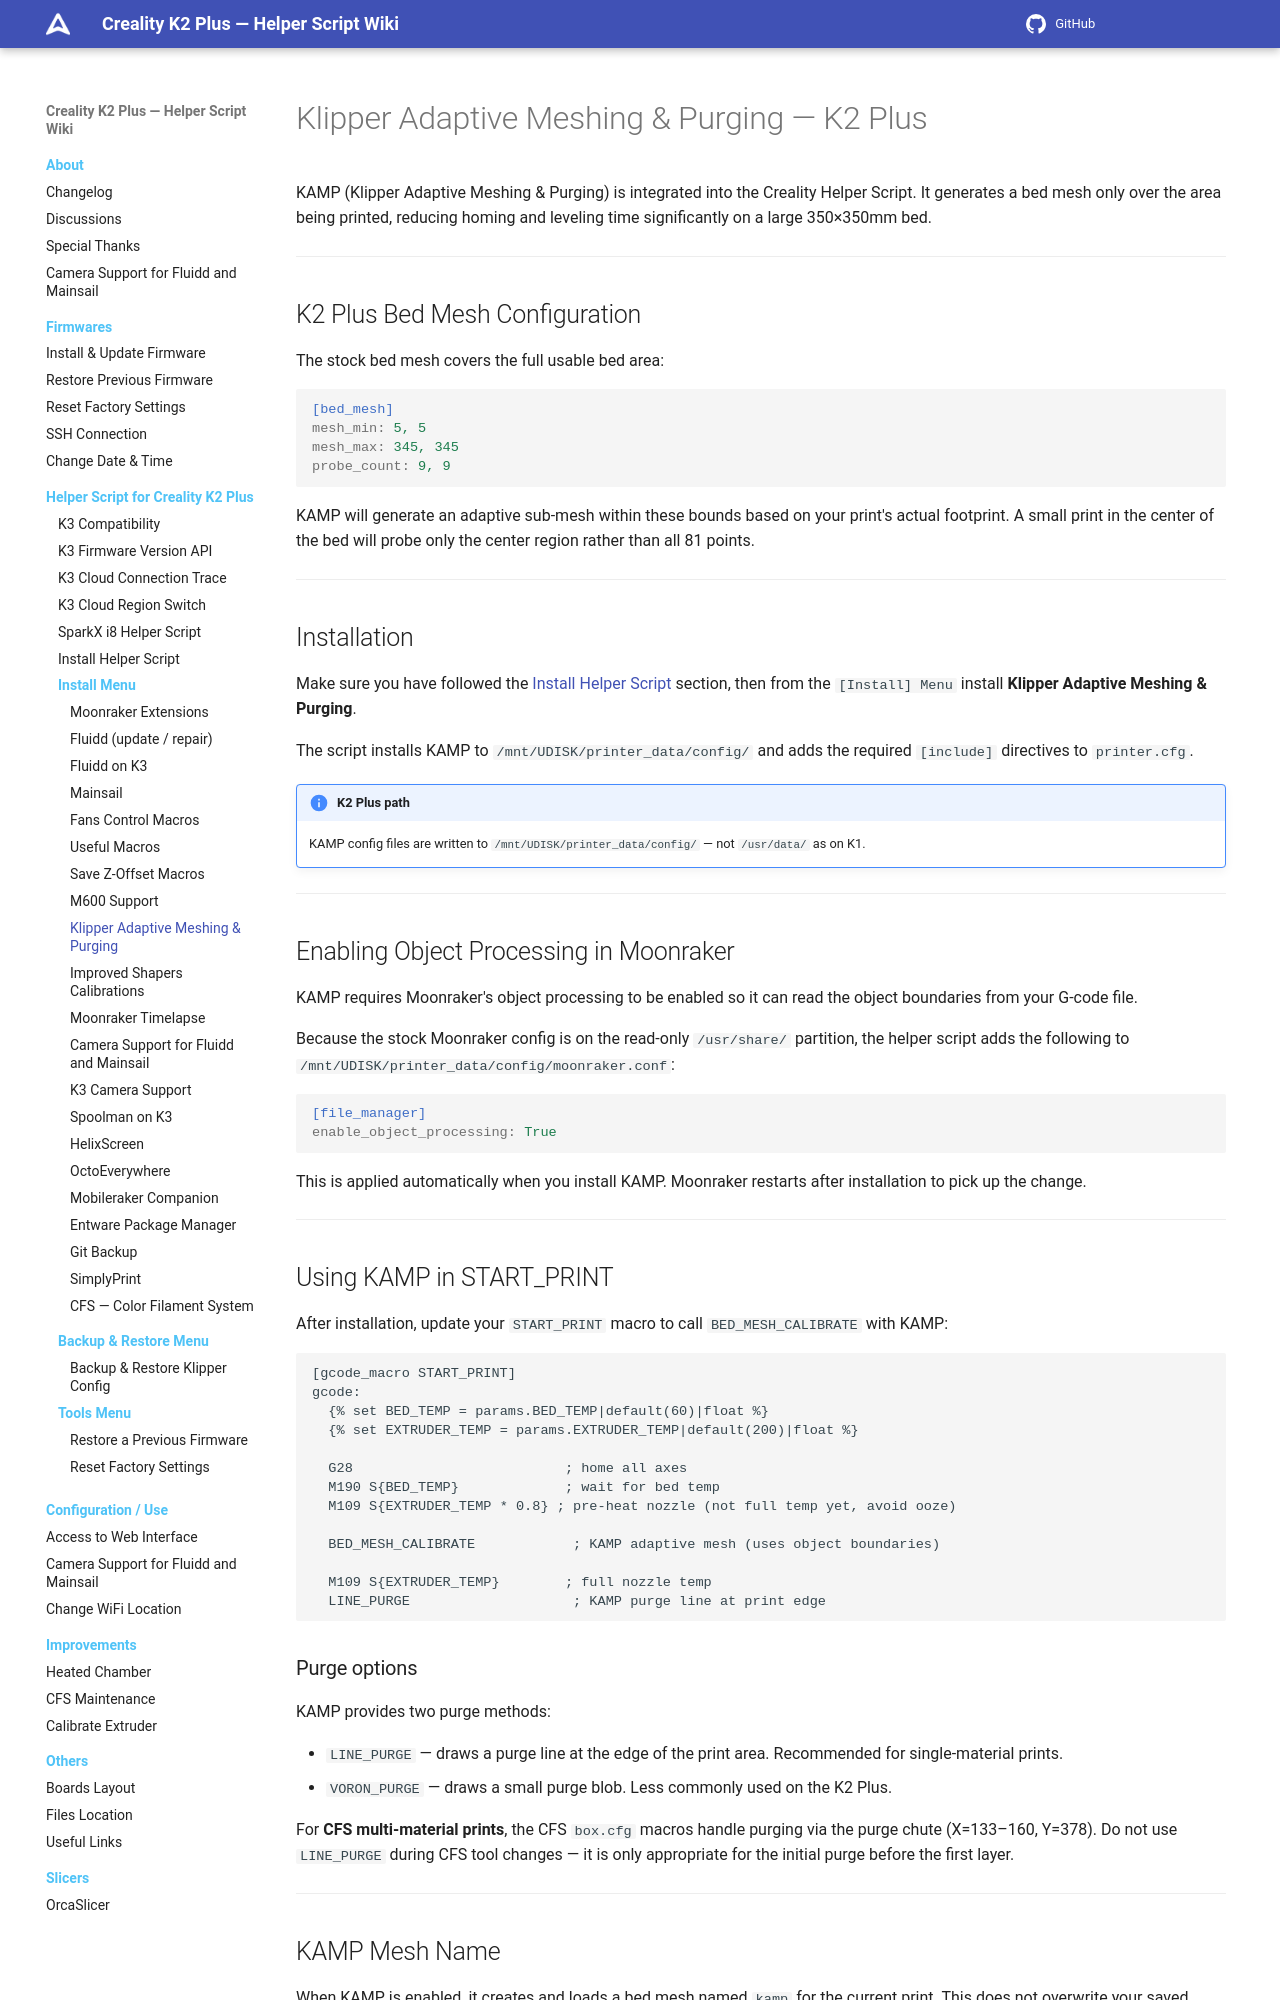

repository: quocanhcgd/K3helper · page: helper-script/klipper-adaptive-meshing-and-purging-k2plus/index.html · generator: mkdocs

# Klipper Adaptive Meshing & Purging — K2 Plus

KAMP (Klipper Adaptive Meshing & Purging) is integrated into the Creality Helper Script. It generates a bed mesh only over the area being printed, reducing homing and leveling time significantly on a large 350×350mm bed.

---

## K2 Plus Bed Mesh Configuration

The stock bed mesh covers the full usable bed area:

```ini
[bed_mesh]
mesh_min: 5, 5
mesh_max: 345, 345
probe_count: 9, 9
```

KAMP will generate an adaptive sub-mesh within these bounds based on your print's actual footprint. A small print in the center of the bed will probe only the center region rather than all 81 points.

---

## Installation

Make sure you have followed the [Install Helper Script](helper-script-installation.md) section, then from the `[Install] Menu` install **Klipper Adaptive Meshing & Purging**.

The script installs KAMP to `/mnt/UDISK/printer_data/config/` and adds the required `[include]` directives to `printer.cfg`.

!!! note "K2 Plus path"
    KAMP config files are written to `/mnt/UDISK/printer_data/config/` — not `/usr/data/` as on K1.

---

## Enabling Object Processing in Moonraker

KAMP requires Moonraker's object processing to be enabled so it can read the object boundaries from your G-code file.

Because the stock Moonraker config is on the read-only `/usr/share/` partition, the helper script adds the following to `/mnt/UDISK/printer_data/config/moonraker.conf`:

```ini
[file_manager]
enable_object_processing: True
```

This is applied automatically when you install KAMP. Moonraker restarts after installation to pick up the change.

---

## Using KAMP in START_PRINT

After installation, update your `START_PRINT` macro to call `BED_MESH_CALIBRATE` with KAMP:

```gcode
[gcode_macro START_PRINT]
gcode:
  {% set BED_TEMP = params.BED_TEMP|default(60)|float %}
  {% set EXTRUDER_TEMP = params.EXTRUDER_TEMP|default(200)|float %}

  G28                          ; home all axes
  M190 S{BED_TEMP}             ; wait for bed temp
  M109 S{EXTRUDER_TEMP * 0.8} ; pre-heat nozzle (not full temp yet, avoid ooze)

  BED_MESH_CALIBRATE            ; KAMP adaptive mesh (uses object boundaries)

  M109 S{EXTRUDER_TEMP}        ; full nozzle temp
  LINE_PURGE                    ; KAMP purge line at print edge
```

### Purge options

KAMP provides two purge methods:

- `LINE_PURGE` — draws a purge line at the edge of the print area. Recommended for single-material prints.
- `VORON_PURGE` — draws a small purge blob. Less commonly used on the K2 Plus.

For **CFS multi-material prints**, the CFS `box.cfg` macros handle purging via the purge chute (X=133–160, Y=378). Do not use `LINE_PURGE` during CFS tool changes — it is only appropriate for the initial purge before the first layer.

---
